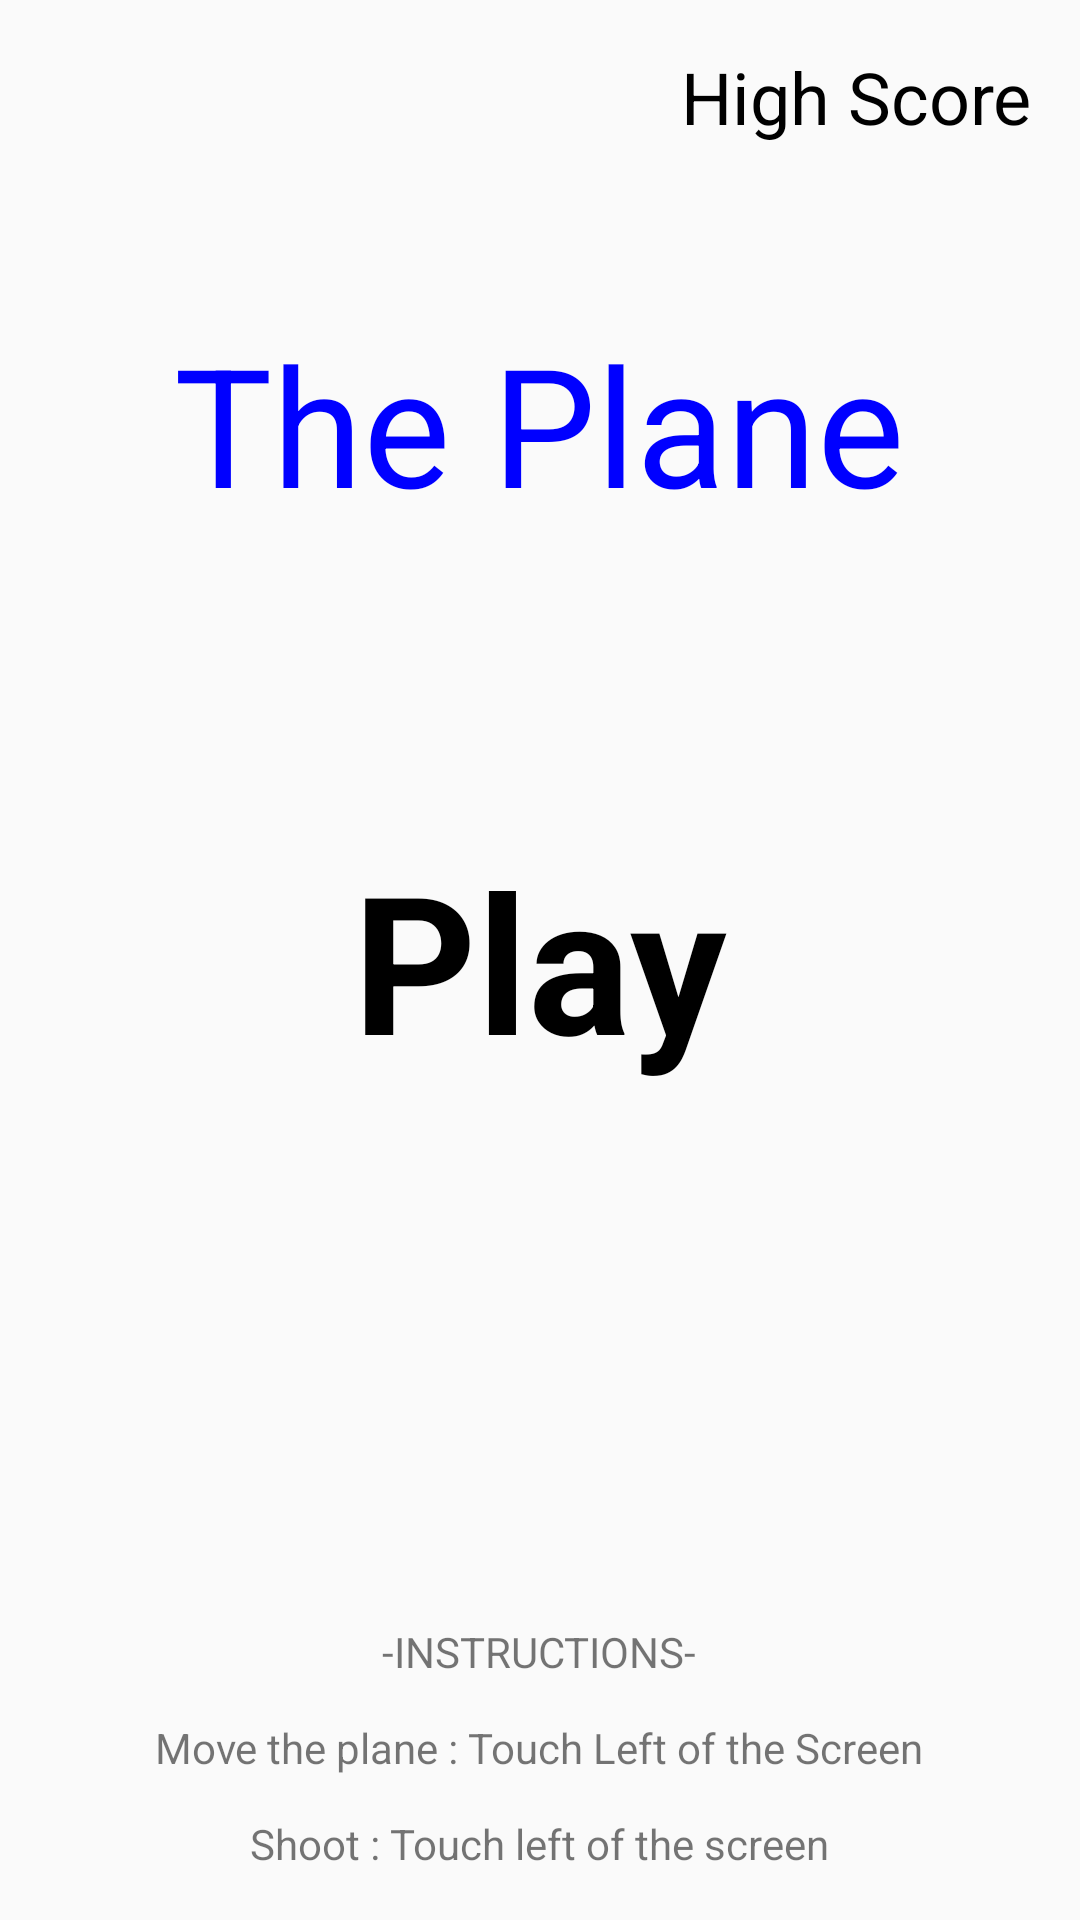

Reconstruct the res/layout file that produces this screen, plus the resources it refers to.
<!-- AndroidManifest.xml: application theme AppTheme -->
<!-- res/layout/activity_the_plane.xml -->
<?xml version="1.0" encoding="utf-8"?>
<RelativeLayout xmlns:android="http://schemas.android.com/apk/res/android"
    xmlns:app="http://schemas.android.com/apk/res-auto"
    xmlns:tools="http://schemas.android.com/tools"
    android:layout_width="match_parent"
    android:layout_height="match_parent"
    tools:context="com.example.vihz.theplane.ThePlane">

    <ImageView
        android:layout_width="match_parent"
        android:layout_height="match_parent"
        android:layout_alignParentStart="true"
        android:layout_alignParentTop="true"
        android:scaleType="centerCrop"
        android:src="@drawable/background" />

    <TextView
        android:id="@+id/textView2"
        android:layout_width="wrap_content"
        android:layout_height="wrap_content"
        android:layout_below="@+id/highScoreTxt"
        android:layout_centerHorizontal="true"
        android:layout_marginTop="40dp"
        android:text="The Plane"
        android:textColor="#0000FF"
        android:textSize="55sp" />

    <TextView
        android:layout_width="wrap_content"
        android:layout_height="wrap_content"
        android:text="Play"
        android:textStyle="bold"
        android:textSize="64sp"
        android:layout_centerInParent="true"
        android:textColor="#000000"
        android:id="@+id/play"/>

    <TextView
        android:layout_width="wrap_content"
        android:layout_height="wrap_content"
        android:textSize="24sp"
        android:textColor="#000000"
        android:text="High Score"
        android:id="@+id/highScoreTxt"
        android:layout_margin="16dp"
        android:layout_alignParentRight="true"/>

    <ImageView
        android:layout_width="36dp"
        android:layout_height="36dp"
        android:layout_alignParentBottom="true"
        android:layout_margin="16dp"
        android:id="@+id/volumeCtrl"
        android:src="@drawable/ic_volume_up_black_24dp"/>

    <TextView
        android:id="@+id/textView3"
        android:layout_width="wrap_content"
        android:layout_height="wrap_content"
        android:layout_above="@+id/textView4"
        android:layout_centerHorizontal="true"
        android:layout_marginBottom="13dp"
        android:text="Move the plane : Touch Left of the Screen" />

    <TextView
        android:id="@+id/textView4"
        android:layout_width="wrap_content"
        android:layout_height="wrap_content"
        android:layout_alignBottom="@+id/volumeCtrl"
        android:layout_centerHorizontal="true"
        android:text="Shoot : Touch left of the screen" />

    <TextView
        android:id="@+id/textView5"
        android:layout_width="wrap_content"
        android:layout_height="wrap_content"
        android:layout_above="@+id/textView3"
        android:layout_centerHorizontal="true"
        android:layout_marginBottom="13dp"
        android:text="-INSTRUCTIONS-" />

</RelativeLayout>
<!-- resources referenced by this layout -->
<resources>
  <style name="AppTheme" parent="Theme.AppCompat.Light.DarkActionBar">
          
          <item name="colorPrimary">@color/colorPrimary</item>
          <item name="colorPrimaryDark">@color/colorPrimaryDark</item>
          <item name="colorAccent">@color/colorAccent</item>
      </style>
  <!-- not gathered from this repository: default colours our renderer supplied (Android Studio template values) -->
  <color name="colorPrimary">#FF6200EE</color>
  <color name="colorPrimaryDark">#FF3700B3</color>
  <color name="colorAccent">#FF03DAC5</color>
</resources>
